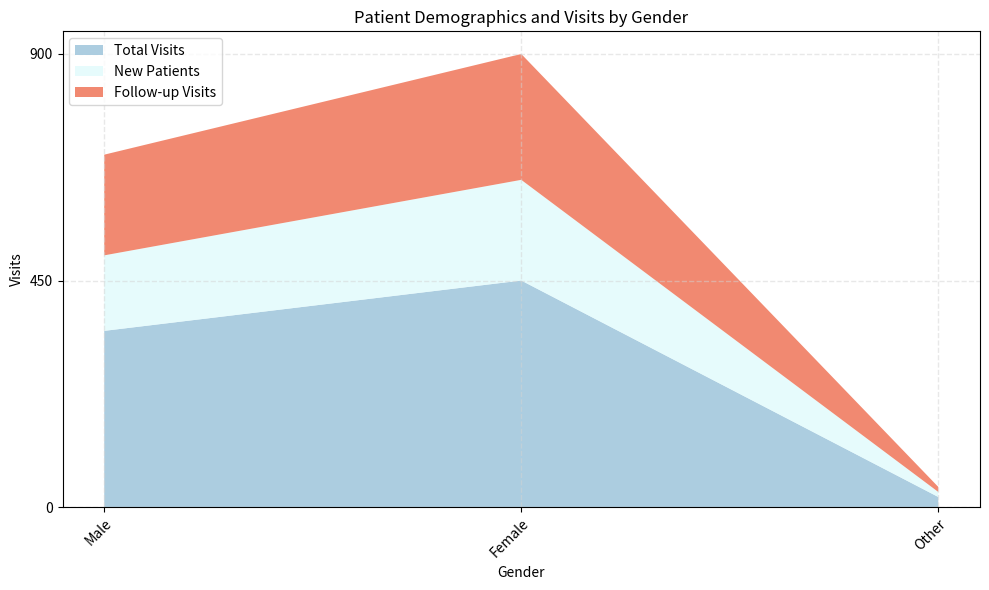

Python code for this plot: (Note: this script raises an exception after producing the figure.)

# Import necessary modules
import numpy as np
import pandas as pd
import matplotlib.pyplot as plt

# Set data as dictionary
data = {'Gender': ['Male', 'Female', 'Other'], 'Total Visits': [350, 450, 20], 'New Patients': [150, 200, 10], 'Follow-up Visits': [200, 250, 10]}

# Convert dictionary to dataframe
df = pd.DataFrame(data)

# Convert first column to string type
df.iloc[:, 0] = df.iloc[:, 0].astype(str)

# Set figure size
fig, ax = plt.subplots(figsize=(10, 6))

# Set background grid lines
ax.grid(color='lightgrey', linestyle='--', linewidth=1, alpha=0.5)

# Set area chart
ax.stackplot(df.iloc[:, 0], df.iloc[:, 1], df.iloc[:, 2], df.iloc[:, 3], labels=['Total Visits', 'New Patients', 'Follow-up Visits'], colors=['#98C1D9', '#E0FBFC', '#EE6C4D'], alpha=0.8)

# Set legend and position
ax.legend(loc='upper left')

# Set ticks and ticklabels for x axis
ax.set_xticks(np.arange(len(df.index)))
ax.set_xticklabels(df.iloc[:, 0])

# Set rotation for x axis
plt.setp(ax.get_xticklabels(), ha='right', rotation=45, rotation_mode='anchor')

# Set ticks and ticklabels for y axis
max_total_value = df.iloc[:, 1:].sum(axis=1).max()
max_total_value = np.ceil(max_total_value/100) * 100
ax.set_yticks(np.linspace(0, max_total_value, np.random.choice([3, 5, 7, 9, 11]), dtype=np.int32))

# Set title
plt.title('Patient Demographics and Visits by Gender')

# Set y label
plt.ylabel('Visits')

# Set x label
plt.xlabel('Gender')

# Automatically resize image
plt.tight_layout()

# Save figure
plt.savefig('output/final/area_chart/png/20231226-103019_20.png', bbox_inches='tight')

# Clear the current image state
plt.clf()
